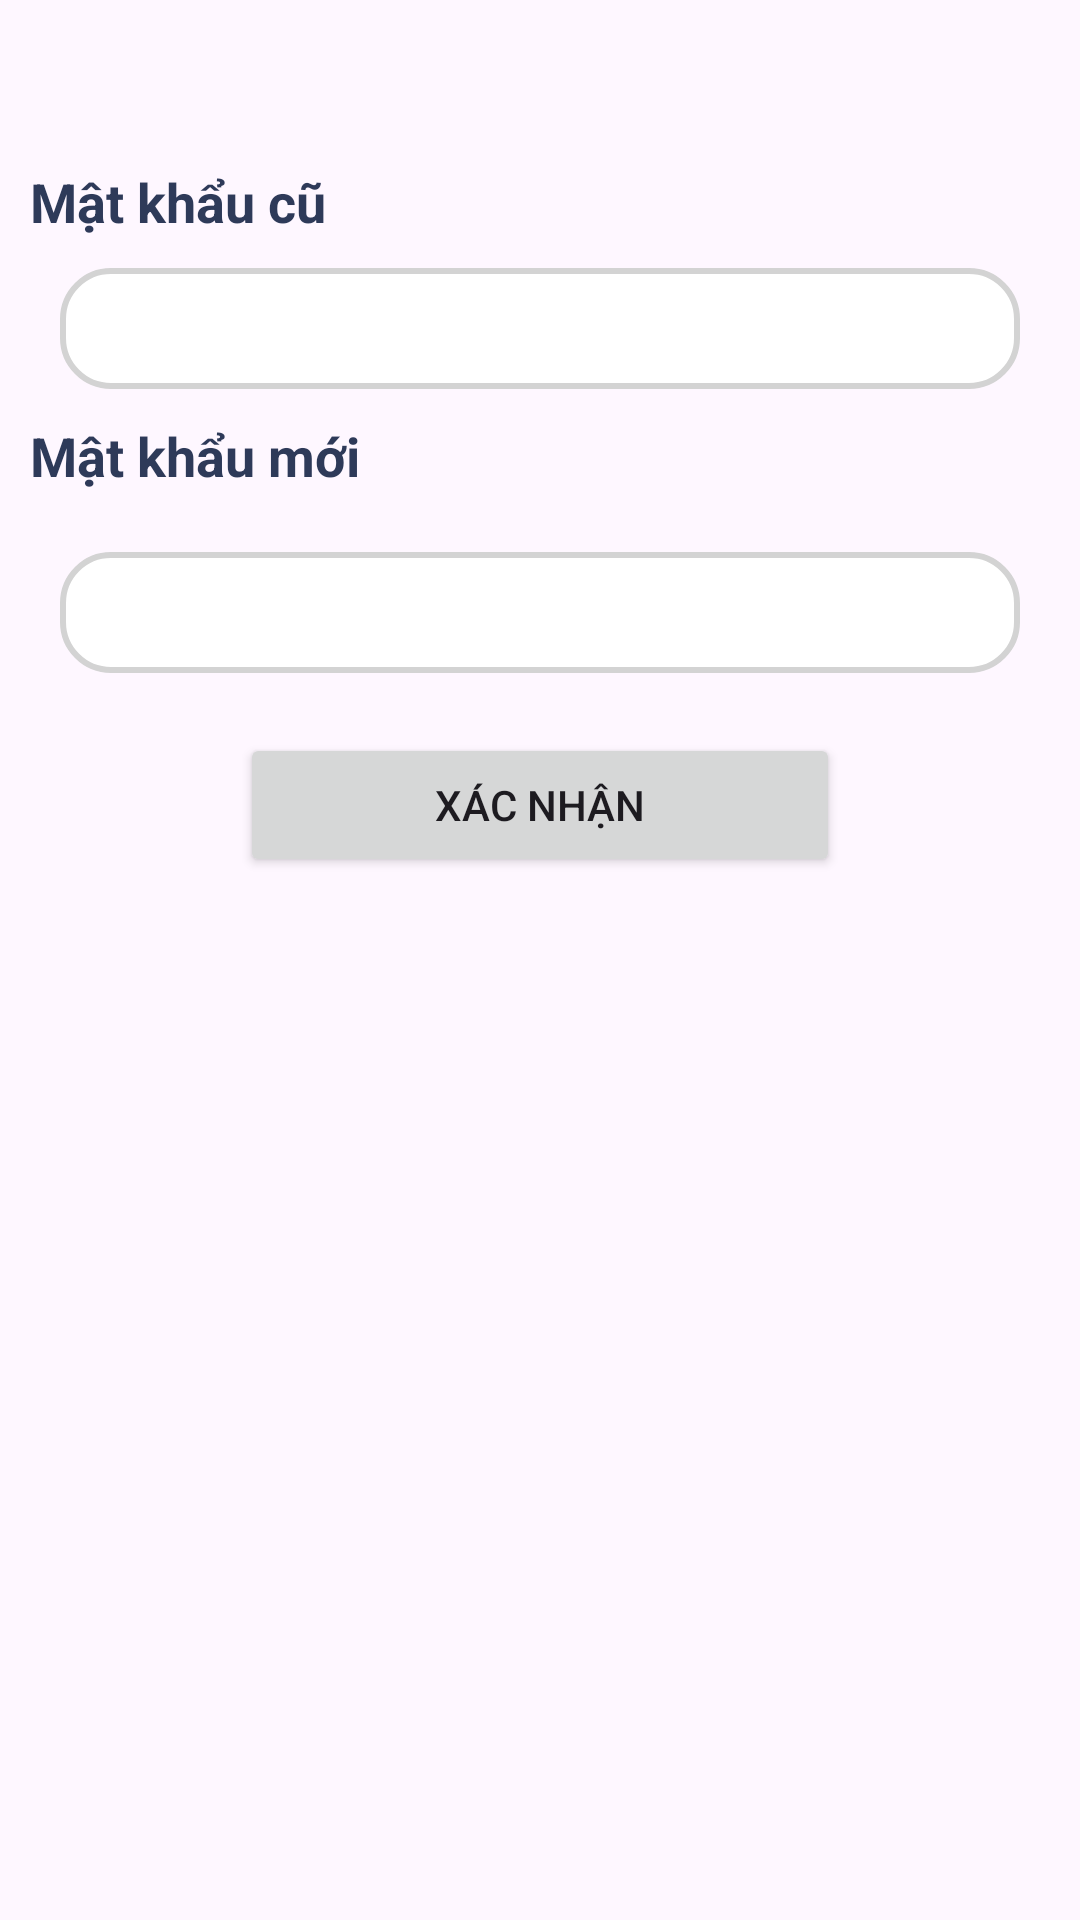

Reconstruct the res/layout file that produces this screen, plus the resources it refers to.
<!-- AndroidManifest.xml: application theme Theme.FixcarApp -->
<!-- res/layout/fragment_change_password.xml -->
<?xml version="1.0" encoding="utf-8"?>
<LinearLayout xmlns:android="http://schemas.android.com/apk/res/android"
    android:layout_width="match_parent"
    android:layout_height="wrap_content"
    android:layout_gravity="center"
    android:orientation="vertical">
    <ImageView
        android:id="@+id/imgClose"
        android:layout_width="35dp"
        android:layout_height="35dp"
        android:src="@drawable/ic_close"
        android:layout_gravity="right"
        android:layout_margin="10dp"/>
    <TextView
        android:layout_width="wrap_content"
        android:layout_height="wrap_content"
        android:text="Mật khẩu cũ"
        android:textColor="@color/cl_text_den"
        android:layout_marginBottom="10dp"
        android:textStyle="bold"
        android:textSize="18dp"
        android:layout_marginHorizontal="10dp"/>
    <EditText
        android:id="@+id/edtOldPass"
        android:layout_width="match_parent"
        android:layout_height="wrap_content"
        android:layout_gravity="center_vertical"
        android:background="@drawable/edittext_corner"
        android:layout_marginHorizontal="20dp"/>
    <TextView
        android:layout_width="wrap_content"
        android:layout_height="wrap_content"
        android:text="Mật khẩu mới"
        android:textColor="@color/cl_text_den"
        android:layout_marginVertical="10dp"
        android:textStyle="bold"
        android:textSize="18dp"
        android:layout_marginHorizontal="10dp"/>
    <EditText
        android:id="@+id/edtNewpass"
        android:layout_width="match_parent"
        android:layout_height="wrap_content"
        android:layout_gravity="center_vertical"
        android:background="@drawable/edittext_corner"
        android:layout_marginVertical="10dp"
        android:layout_marginHorizontal="20dp"/>
    <TextView
        android:id="@+id/tvWarning"
        android:layout_width="wrap_content"
        android:layout_height="wrap_content"
        android:text="aaaa"
        android:textColor="#FF0000"
        android:layout_marginLeft="20dp"
        android:layout_marginVertical="5dp"
        android:visibility="gone"/>
    <Button
        android:id="@+id/btnAccept"
        android:layout_width="200dp"
        android:layout_height="wrap_content"
        android:layout_gravity="center_horizontal"
        android:text="Xác nhận"
        android:layout_marginVertical="10dp"/>
</LinearLayout>
<!-- resources referenced by this layout -->
<resources>
  <color name="cl_text_den">#2E3A59</color>
  <!-- drawable edittext_corner (drawable) -->
  <shape xmlns:android="http://schemas.android.com/apk/res/android">
      
      <solid android:color="#FFFFFF" />
  
      
      <corners android:radius="16dp" />
  
      
      <stroke
          android:width="2dp"
          android:color="#D3D3D3" /> 
  
      
      <padding
          android:left="8dp"
          android:top="8dp"
          android:right="8dp"
          android:bottom="8dp" />
  </shape>
  <style name="Theme.FixcarApp" parent="Base.Theme.FixcarApp" />
  <style name="Base.Theme.FixcarApp" parent="Theme.Material3.DayNight.NoActionBar">
          
          
      </style>
</resources>
